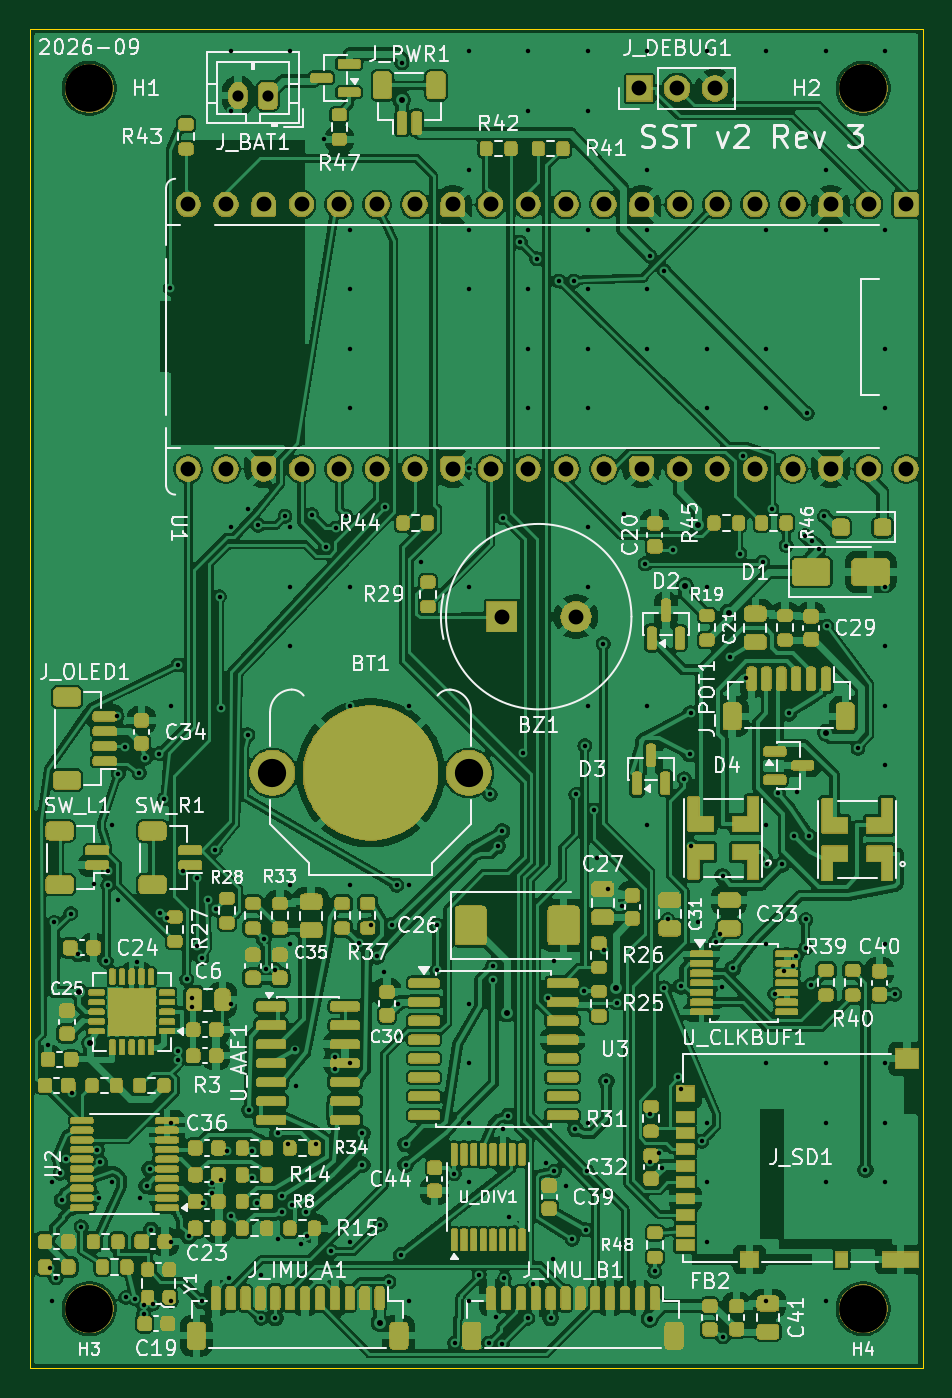
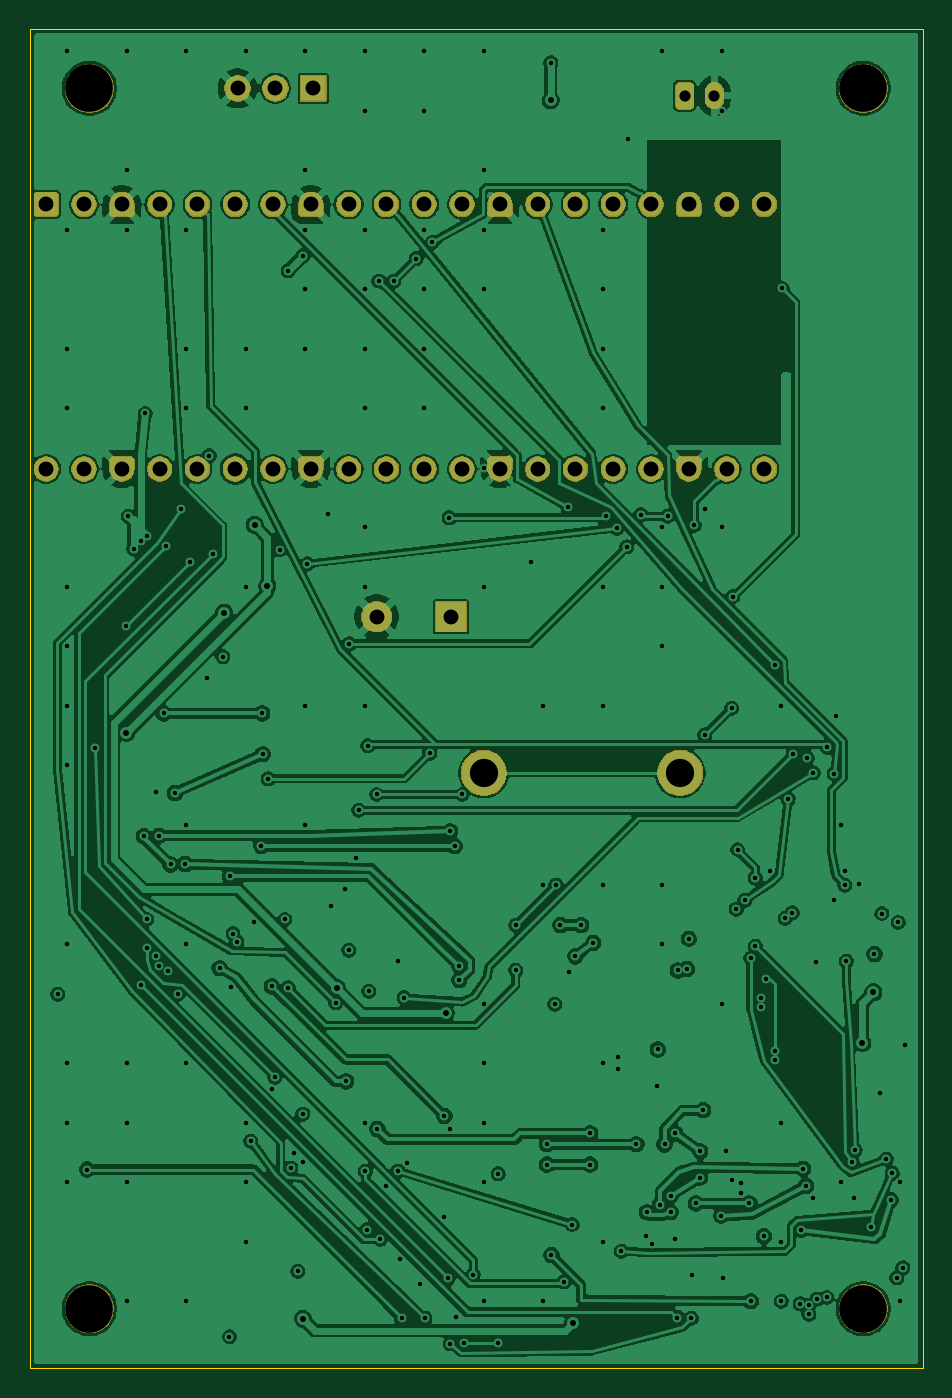
Circuit board: 11 layer files. Board 60.0 x 90.0 mm.
- bottom_copper: sst_v2-B_Cu.gbl (271135 bytes)
- bottom_mask: sst_v2-B_Mask.gbs (75961 bytes)
- paste: sst_v2-B_Paste.gbp (448 bytes)
- bottom_silk: sst_v2-B_Silkscreen.gbo (75971 bytes)
- outline: sst_v2-Edge_Cuts.gm1 (678 bytes)
- top_copper: sst_v2-F_Cu.gtl (487853 bytes)
- top_mask: sst_v2-F_Mask.gts (452131 bytes)
- paste: sst_v2-F_Paste.gtp (15789 bytes)
- top_silk: sst_v2-F_Silkscreen.gto (600967 bytes)
- drill: sst_v2-NPTH.drl (380 bytes)
- drill: sst_v2-PTH.drl (6206 bytes)

=== bottom_copper: sst_v2-B_Cu.gbl (271135 bytes, source omitted) ===
=== bottom_mask: sst_v2-B_Mask.gbs (75961 bytes, source omitted) ===
=== paste: sst_v2-B_Paste.gbp ===
%TF.GenerationSoftware,KiCad,Pcbnew,10.0.5*%
%TF.CreationDate,2026-09-27T19:16:07+02:00*%
%TF.ProjectId,sst_v2,7373745f-7632-42e6-9b69-6361645f7063,A*%
%TF.SameCoordinates,Original*%
%TF.FileFunction,Paste,Bot*%
%TF.FilePolarity,Positive*%
%FSLAX46Y46*%
G04 Gerber Fmt 4.6, Leading zero omitted, Abs format (unit mm)*
G04 Created by KiCad (PCBNEW 10.0.5) date 2026-09-27 19:16:07*
%MOMM*%
%LPD*%
G01*
G04 APERTURE LIST*
G04 APERTURE END LIST*
M02*

=== bottom_silk: sst_v2-B_Silkscreen.gbo (75971 bytes, source omitted) ===
=== outline: sst_v2-Edge_Cuts.gm1 ===
%TF.GenerationSoftware,KiCad,Pcbnew,10.0.5*%
%TF.CreationDate,2026-09-27T19:16:07+02:00*%
%TF.ProjectId,sst_v2,7373745f-7632-42e6-9b69-6361645f7063,A*%
%TF.SameCoordinates,Original*%
%TF.FileFunction,Profile,NP*%
%FSLAX46Y46*%
G04 Gerber Fmt 4.6, Leading zero omitted, Abs format (unit mm)*
G04 Created by KiCad (PCBNEW 10.0.5) date 2026-09-27 19:16:07*
%MOMM*%
%LPD*%
G01*
G04 APERTURE LIST*
%TA.AperFunction,Profile*%
%ADD10C,0.100000*%
%TD*%
G04 APERTURE END LIST*
D10*
X84500000Y-48000000D02*
X144500000Y-48000000D01*
X84500000Y-138000000D02*
X84500000Y-48000000D01*
X144500000Y-48000000D02*
X144500000Y-138000000D01*
X144500000Y-138000000D02*
X84500000Y-138000000D01*
M02*

=== top_copper: sst_v2-F_Cu.gtl (487853 bytes, source omitted) ===
=== top_mask: sst_v2-F_Mask.gts (452131 bytes, source omitted) ===
=== paste: sst_v2-F_Paste.gtp (15789 bytes, source omitted) ===
=== top_silk: sst_v2-F_Silkscreen.gto (600967 bytes, source omitted) ===
=== drill: sst_v2-NPTH.drl ===
M48
; DRILL file KiCad 10.0.5 date 2026-09-27T19:12:04
; FORMAT={-:-/ absolute / metric / decimal}
; #@! TF.CreationDate,2026-09-27T19:12:04+02:00
; #@! TF.GenerationSoftware,Kicad,Pcbnew,10.0.5
; #@! TF.FileFunction,NonPlated,1,4,NPTH
FMAT,2
METRIC
; #@! TA.AperFunction,NonPlated,NPTH,ComponentDrill
T1C3.200
%
G90
G05
T1
X88.5Y-52.0
X88.5Y-134.0
X140.5Y-52.0
X140.5Y-134.0
M30

=== drill: sst_v2-PTH.drl (6206 bytes, source omitted) ===
